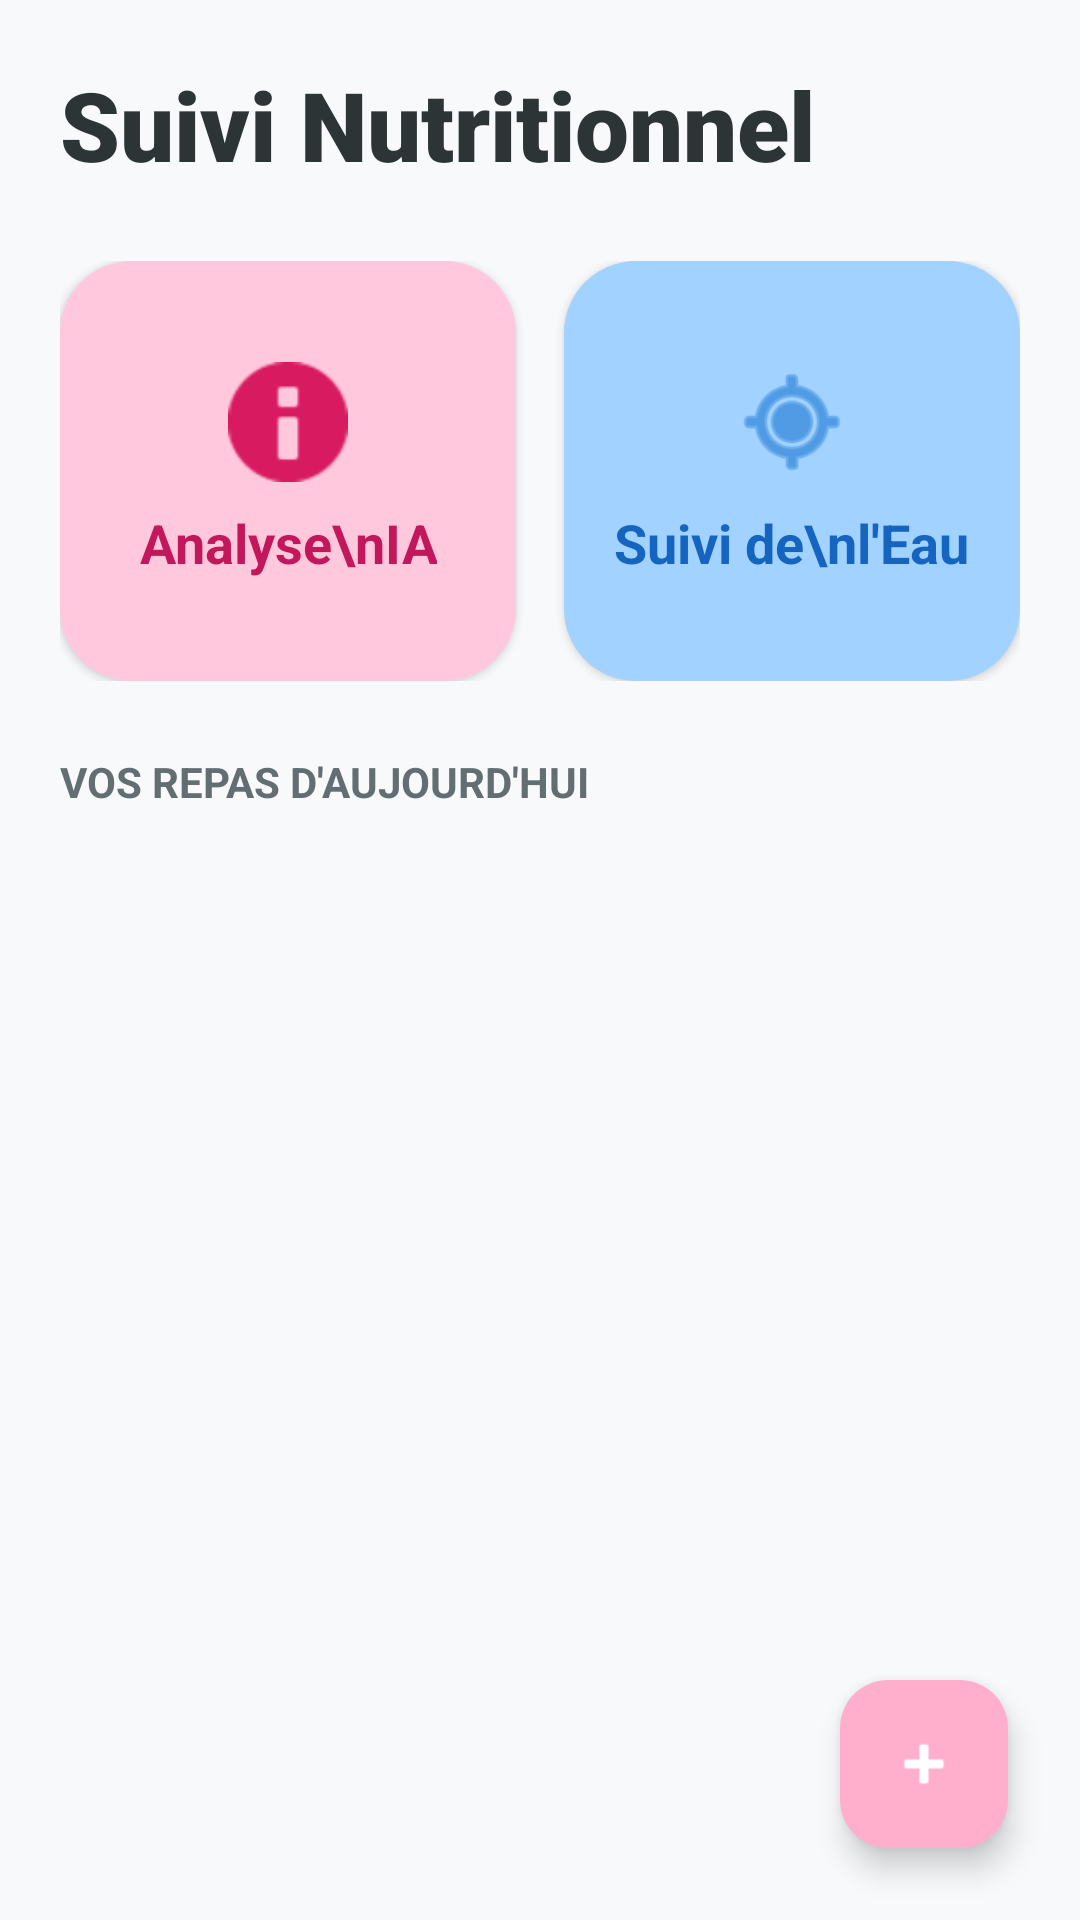

Write the Android layout XML for this screen, with the resource values it uses.
<!-- AndroidManifest.xml: application theme Theme.Mama -->
<!-- res/layout/activity_main_rayen.xml -->
<?xml version="1.0" encoding="utf-8"?>
<androidx.coordinatorlayout.widget.CoordinatorLayout
    xmlns:android="http://schemas.android.com/apk/res/android"
    xmlns:app="http://schemas.android.com/apk/res-auto"
    android:layout_width="match_parent"
    android:layout_height="match_parent"
    android:background="#F8F9FA">

    <androidx.core.widget.NestedScrollView
        android:layout_width="match_parent"
        android:layout_height="match_parent"
        android:clipToPadding="false">

        <LinearLayout
            android:layout_width="match_parent"
            android:layout_height="wrap_content"
            android:orientation="vertical"
            android:padding="20dp">

            <TextView
                android:layout_width="wrap_content"
                android:layout_height="wrap_content"
                android:text="Suivi Nutritionnel"
                android:textSize="32sp"
                android:fontFamily="sans-serif-black"
                android:textColor="#2D3436"
                android:layout_marginBottom="24dp"/>

            
            <LinearLayout
                android:layout_width="match_parent"
                android:layout_height="wrap_content"
                android:orientation="horizontal"
                android:weightSum="2"
                android:layout_marginBottom="24dp">

                <com.google.android.material.card.MaterialCardView
                    android:id="@+id/btnAnalyze"
                    android:layout_width="0dp"
                    android:layout_height="140dp"
                    android:layout_weight="1"
                    android:layout_marginEnd="8dp"
                    app:cardCornerRadius="24dp"
                    app:cardElevation="2dp"
                    app:strokeWidth="0dp"
                    android:clickable="true"
                    android:focusable="true">
                    
                    <LinearLayout
                        android:layout_width="match_parent"
                        android:layout_height="match_parent"
                        android:background="#FFC8DD"
                        android:gravity="center"
                        android:orientation="vertical"
                        android:padding="16dp">
                        
                        <ImageView
                            android:layout_width="40dp"
                            android:layout_height="40dp"
                            android:src="@android:drawable/ic_dialog_info"
                            app:tint="#D81B60"/>
                            
                        <TextView
                            android:layout_width="wrap_content"
                            android:layout_height="wrap_content"
                            android:text="Analyse\nIA"
                            android:gravity="center"
                            android:textSize="18sp"
                            android:textStyle="bold"
                            android:textColor="#C2185B"
                            android:layout_marginTop="8dp"/>
                    </LinearLayout>
                </com.google.android.material.card.MaterialCardView>

                <com.google.android.material.card.MaterialCardView
                    android:id="@+id/btnWaterTracker"
                    android:layout_width="0dp"
                    android:layout_height="140dp"
                    android:layout_weight="1"
                    android:layout_marginStart="8dp"
                    app:cardCornerRadius="24dp"
                    app:cardElevation="2dp"
                    app:strokeWidth="0dp"
                    android:clickable="true"
                    android:focusable="true">

                    <LinearLayout
                        android:layout_width="match_parent"
                        android:layout_height="match_parent"
                        android:background="#A2D2FF"
                        android:gravity="center"
                        android:orientation="vertical"
                        android:padding="16dp">

                        <ImageView
                            android:layout_width="40dp"
                            android:layout_height="40dp"
                            android:src="@android:drawable/ic_menu_mylocation"
                            app:tint="#1976D2"/>

                        <TextView
                            android:layout_width="wrap_content"
                            android:layout_height="wrap_content"
                            android:text="Suivi de\nl'Eau"
                            android:gravity="center"
                            android:textSize="18sp"
                            android:textStyle="bold"
                            android:textColor="#1565C0"
                            android:layout_marginTop="8dp"/>
                    </LinearLayout>
                </com.google.android.material.card.MaterialCardView>
            </LinearLayout>

            <TextView
                android:layout_width="wrap_content"
                android:layout_height="wrap_content"
                android:text="Vos Repas d'Aujourd'hui"
                android:textColor="#636E72"
                android:textSize="14sp"
                android:textStyle="bold"
                android:layout_marginBottom="12dp"
                android:textAllCaps="true"/>

            <androidx.recyclerview.widget.RecyclerView
                android:id="@+id/recyclerView"
                android:layout_width="match_parent"
                android:layout_height="wrap_content"
                android:nestedScrollingEnabled="false"
                android:clipToPadding="false"
                android:paddingBottom="80dp"/>

        </LinearLayout>
    </androidx.core.widget.NestedScrollView>

    <com.google.android.material.floatingactionbutton.FloatingActionButton
        android:id="@+id/fabAdd"
        android:layout_width="wrap_content"
        android:layout_height="wrap_content"
        android:layout_gravity="bottom|end"
        android:layout_margin="24dp"
        app:srcCompat="@android:drawable/ic_input_add"
        app:backgroundTint="#FFAFCC"
        app:tint="#FFFFFF"
        app:elevation="6dp"/>

</androidx.coordinatorlayout.widget.CoordinatorLayout>
<!-- resources referenced by this layout -->
<resources>
  <style name="Theme.Mama" parent="Base.Theme.Mama" />
  <style name="Base.Theme.Mama" parent="Theme.Material3.DayNight.NoActionBar">
          
          
      </style>
</resources>
